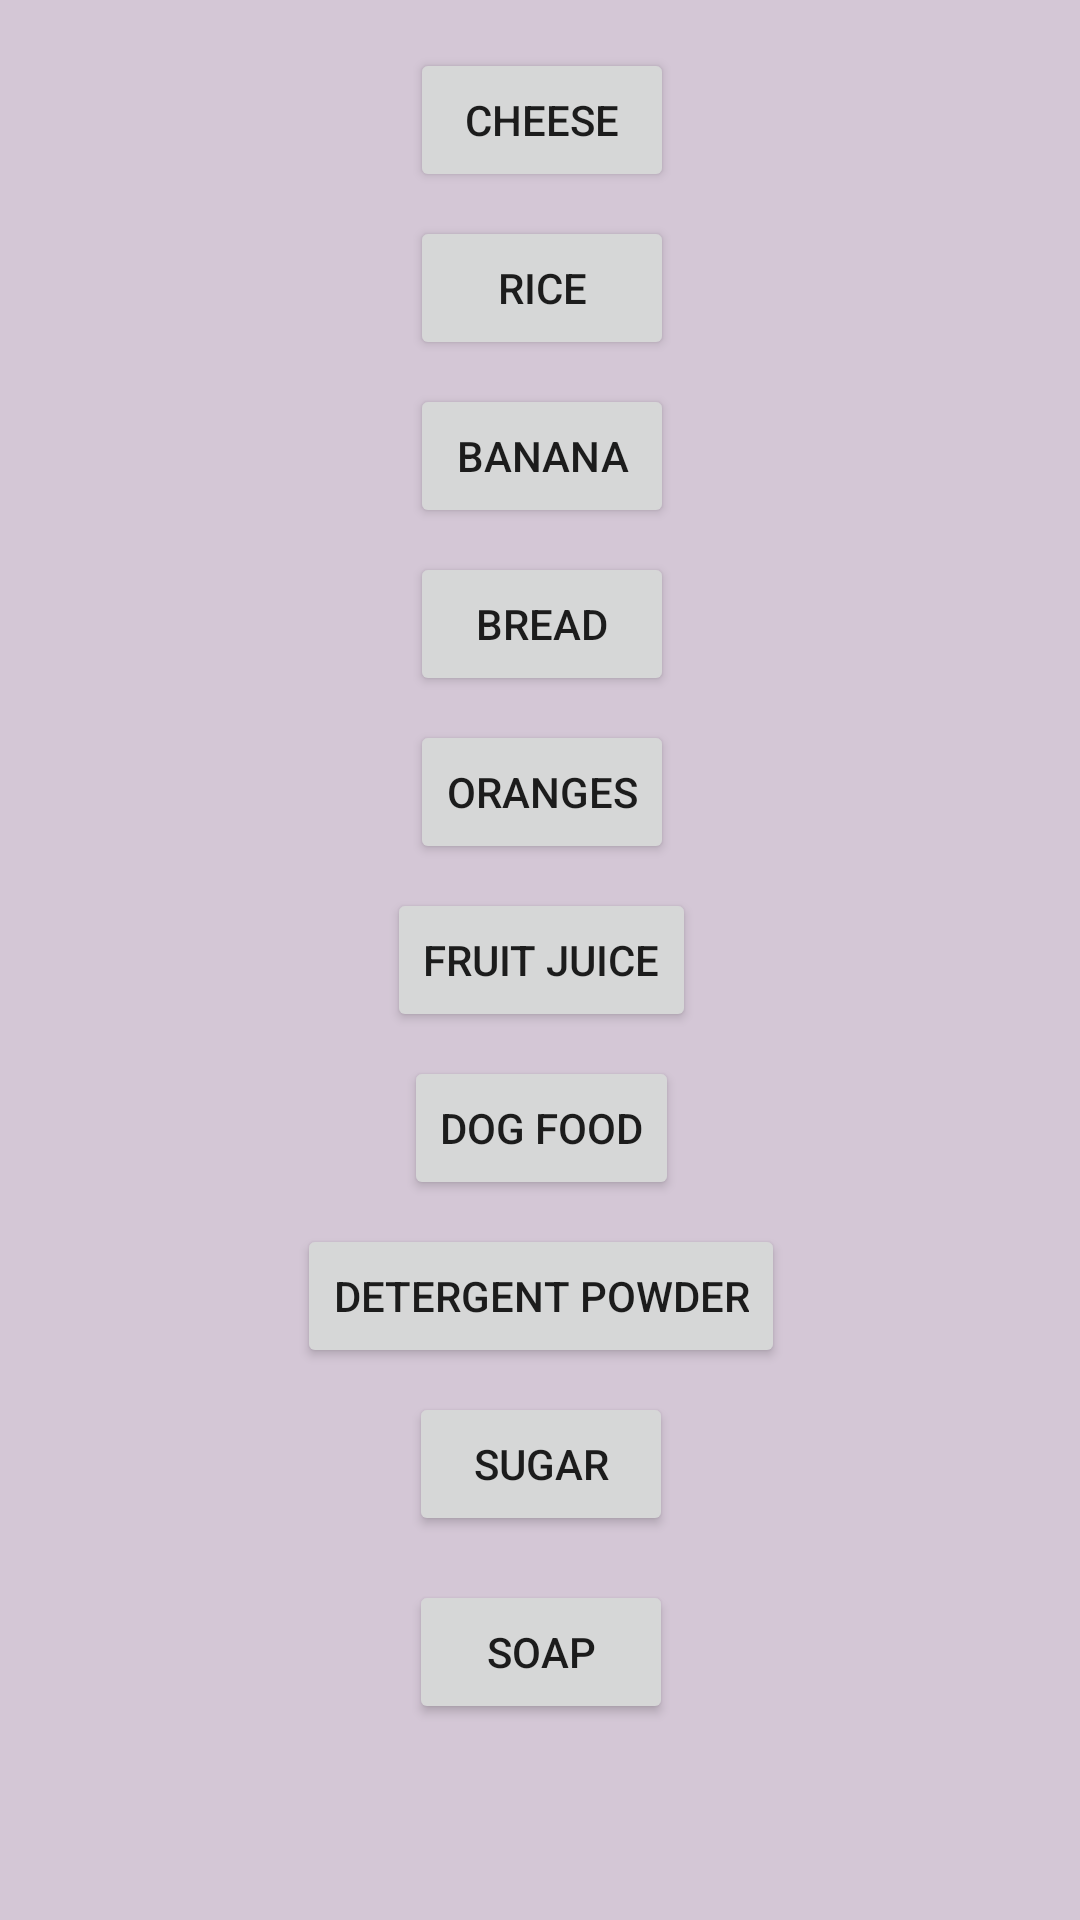

The Android layout XML behind this screen, and the referenced resources:
<!-- AndroidManifest.xml: application theme Theme.TwoActivitiesLifeCycleHomework -->
<!-- res/layout/activity_second.xml -->
<?xml version="1.0" encoding="utf-8"?>
<androidx.constraintlayout.widget.ConstraintLayout xmlns:android="http://schemas.android.com/apk/res/android"
    xmlns:app="http://schemas.android.com/apk/res-auto"
    xmlns:tools="http://schemas.android.com/tools"
    android:layout_width="match_parent"
    android:layout_height="match_parent"
    android:background="#D4C7D6"
    tools:context=".SecondActivity">

    <Button
        android:id="@+id/BtnOne"
        android:layout_width="wrap_content"
        android:layout_height="wrap_content"
        android:layout_marginTop="16dp"
        android:onClick="addItems"
        android:text="@string/cheese"
        app:layout_constraintEnd_toEndOf="@+id/BtnTwo"
        app:layout_constraintStart_toStartOf="@+id/BtnTwo"
        app:layout_constraintTop_toTopOf="parent" />

    <Button
        android:id="@+id/BtnTwo"
        android:layout_width="wrap_content"
        android:layout_height="wrap_content"
        android:layout_marginTop="8dp"
        android:onClick="add2"
        android:text="@string/rice"
        app:layout_constraintEnd_toEndOf="@+id/BtnThree"
        app:layout_constraintStart_toStartOf="@+id/BtnThree"
        app:layout_constraintTop_toBottomOf="@+id/BtnOne" />

    <Button
        android:id="@+id/BtnThree"
        android:layout_width="wrap_content"
        android:layout_height="wrap_content"
        android:layout_marginTop="8dp"
        android:onClick="add3"
        android:text="@string/banana"
        app:layout_constraintEnd_toEndOf="@+id/BtnFour"
        app:layout_constraintStart_toStartOf="@+id/BtnFour"
        app:layout_constraintTop_toBottomOf="@+id/BtnTwo" />

    <Button
        android:id="@+id/BtnFour"
        android:layout_width="wrap_content"
        android:layout_height="wrap_content"
        android:layout_marginTop="8dp"
        android:onClick="add4"
        android:text="@string/bread"
        app:layout_constraintEnd_toEndOf="@+id/BtnFive"
        app:layout_constraintStart_toStartOf="@+id/BtnFive"
        app:layout_constraintTop_toBottomOf="@+id/BtnThree" />

    <Button
        android:id="@+id/BtnFive"
        android:layout_width="wrap_content"
        android:layout_height="wrap_content"
        android:layout_marginTop="8dp"
        android:onClick="add5"
        android:text="@string/oranges"
        app:layout_constraintEnd_toEndOf="@+id/BtnSix"
        app:layout_constraintStart_toStartOf="@+id/BtnSix"
        app:layout_constraintTop_toBottomOf="@+id/BtnFour" />

    <Button
        android:id="@+id/BtnSix"
        android:layout_width="wrap_content"
        android:layout_height="wrap_content"
        android:layout_marginTop="8dp"
        android:onClick="add6"
        android:text="@string/fruit_juice"
        app:layout_constraintEnd_toEndOf="@+id/BtnSeven"
        app:layout_constraintStart_toStartOf="@+id/BtnSeven"
        app:layout_constraintTop_toBottomOf="@+id/BtnFive" />

    <Button
        android:id="@+id/BtnSeven"
        android:layout_width="wrap_content"
        android:layout_height="wrap_content"
        android:layout_marginTop="8dp"
        android:onClick="add7"
        android:text="@string/dog_food"
        app:layout_constraintEnd_toEndOf="@+id/BtnEight"
        app:layout_constraintStart_toStartOf="@+id/BtnEight"
        app:layout_constraintTop_toBottomOf="@+id/BtnSix" />

    <Button
        android:id="@+id/BtnEight"
        android:layout_width="wrap_content"
        android:layout_height="wrap_content"
        android:layout_marginTop="8dp"
        android:onClick="add8"
        android:text="@string/detergent_powder"
        app:layout_constraintEnd_toEndOf="@+id/BtnNine"
        app:layout_constraintStart_toStartOf="@+id/BtnNine"
        app:layout_constraintTop_toBottomOf="@+id/BtnSeven" />

    <Button
        android:id="@+id/BtnNine"
        android:layout_width="wrap_content"
        android:layout_height="wrap_content"
        android:layout_marginTop="8dp"
        android:onClick="add9"
        android:text="@string/sugar"
        app:layout_constraintEnd_toEndOf="@+id/BtnTen"
        app:layout_constraintStart_toStartOf="@+id/BtnTen"
        app:layout_constraintTop_toBottomOf="@+id/BtnEight" />

    <Button
        android:id="@+id/BtnTen"
        android:layout_width="wrap_content"
        android:layout_height="wrap_content"
        android:layout_marginTop="8dp"
        android:onClick="add10"
        android:text="@string/soap"
        app:layout_constraintBottom_toBottomOf="parent"
        app:layout_constraintEnd_toEndOf="parent"
        app:layout_constraintHorizontal_bias="0.501"
        app:layout_constraintStart_toStartOf="parent"
        app:layout_constraintTop_toBottomOf="@+id/BtnNine"
        app:layout_constraintVertical_bias="0.092" />

</androidx.constraintlayout.widget.ConstraintLayout>
<!-- resources referenced by this layout -->
<resources>
  <string name="banana">Banana</string>
  <string name="bread">Bread</string>
  <string name="cheese">Cheese</string>
  <string name="detergent_powder">Detergent Powder</string>
  <string name="dog_food">Dog Food</string>
  <string name="fruit_juice">Fruit Juice</string>
  <string name="oranges">Oranges</string>
  <string name="rice">Rice</string>
  <string name="soap">Soap</string>
  <string name="sugar">Sugar</string>
  <style name="Theme.TwoActivitiesLifeCycleHomework" parent="Theme.MaterialComponents.DayNight.DarkActionBar">
          
          <item name="colorPrimary">@color/purple_500</item>
          <item name="colorPrimaryVariant">@color/purple_700</item>
          <item name="colorOnPrimary">@color/white</item>
          
          <item name="colorSecondary">@color/teal_200</item>
          <item name="colorSecondaryVariant">@color/teal_700</item>
          <item name="colorOnSecondary">@color/black</item>
          
          <item name="android:statusBarColor" tools:targetApi="l">?attr/colorPrimaryVariant</item>
          
      </style>
  <!-- not gathered from this repository: default colours our renderer supplied (Android Studio template values) -->
  <color name="purple_500">#FF6200EE</color>
  <color name="purple_700">#FF3700B3</color>
  <color name="teal_200">#FF03DAC5</color>
  <color name="teal_700">#FF018786</color>
  <color name="black">#FF000000</color>
  <color name="white">#FFFFFFFF</color>
</resources>
